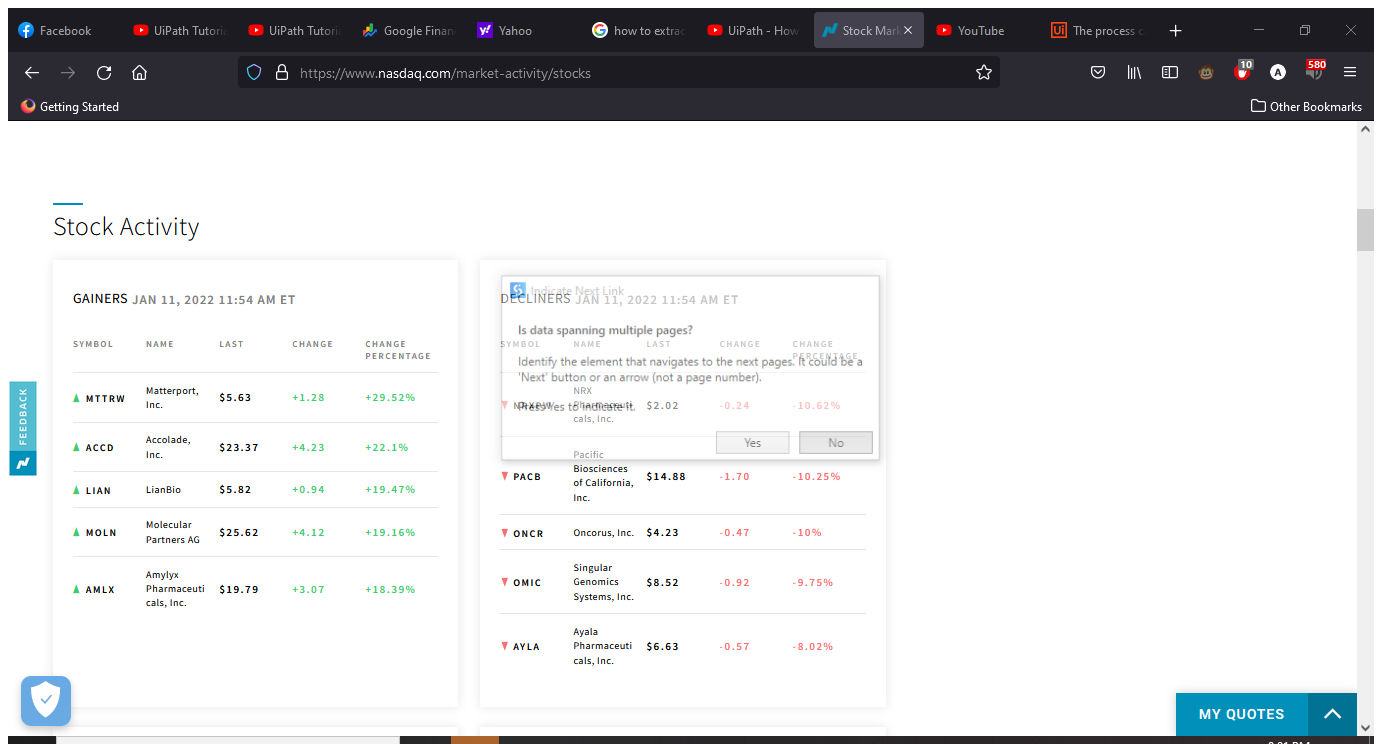
Task: proiect RPA
Workflow: GetTopRatedStocks

Step 1: Attach Browser 'StockMark Page' in window 'Stock Market Data with Stock Price Feeds | Nasdaq' (firefox.exe)

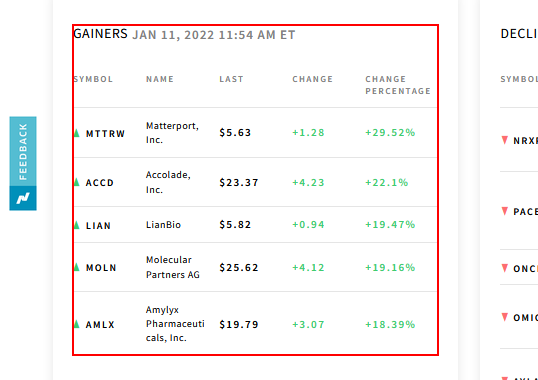
Step 2: get-text from the table 'GAINERS           Jan 11, 2022 11:54 AM ET'

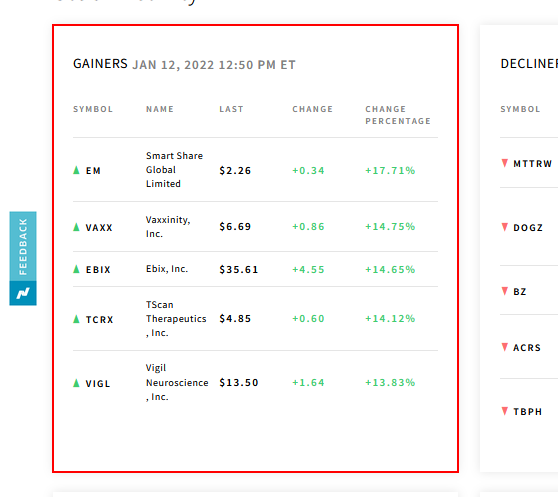
Step 3: find the element in window 'Stock Market Data with Stock Price Feeds | Nasdaq' (firefox.exe)